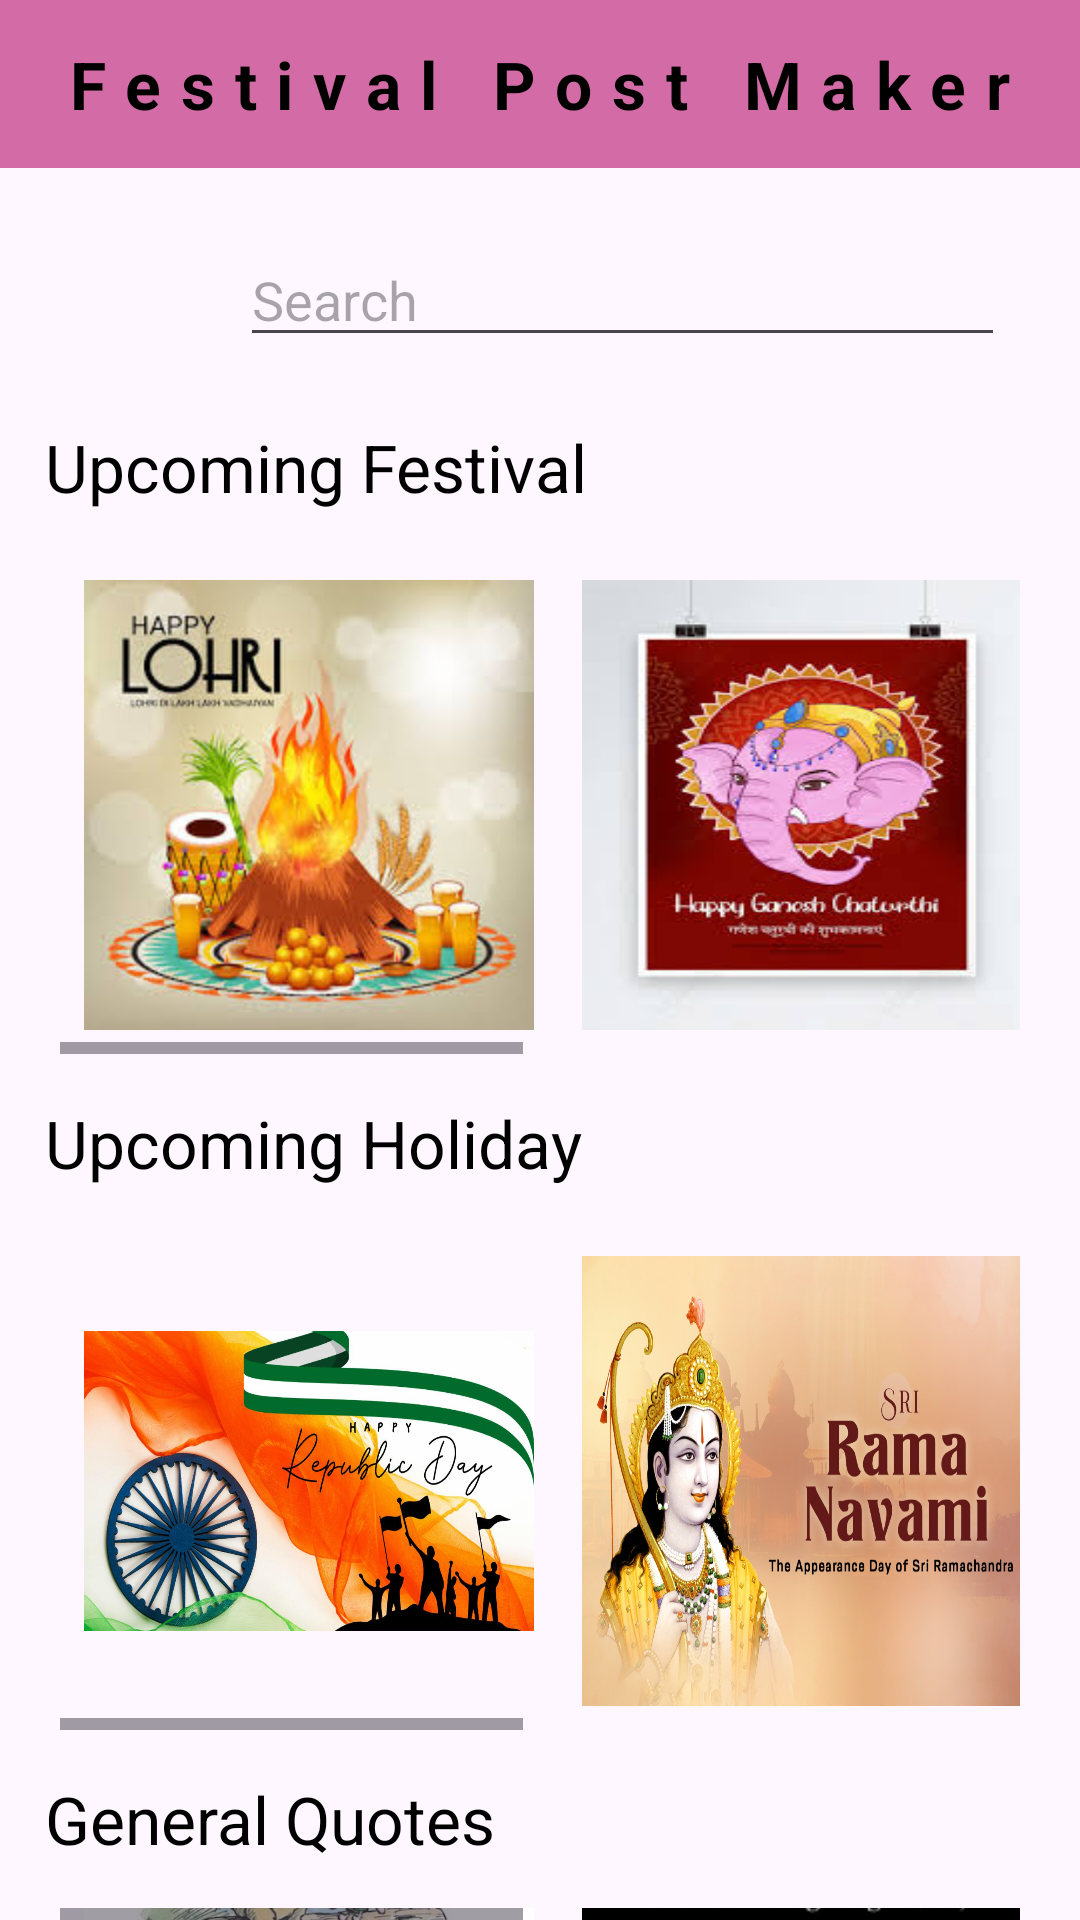

Layout XML and referenced resources for this Android screen:
<!-- AndroidManifest.xml: application theme Theme.FestivalPostMakerApp -->
<!-- res/layout/activity_main.xml -->
<?xml version="1.0" encoding="utf-8"?>
<RelativeLayout xmlns:android="http://schemas.android.com/apk/res/android"
    xmlns:app="http://schemas.android.com/apk/res-auto"
    xmlns:tools="http://schemas.android.com/tools"
    android:id="@+id/mainHomePage"
    android:layout_width="match_parent"
    android:layout_height="match_parent"
    tools:context=".MainActivity">

    <Toolbar
        android:id="@+id/toolbar"
        android:layout_width="match_parent"
        android:layout_height="wrap_content"
        android:background="#d36ca6"
        android:fitsSystemWindows="true"
        >
        <TextView
            android:id="@+id/titleName"
            android:layout_width="wrap_content"
            android:layout_height="wrap_content"
            android:text="Festival Post Maker"
            android:textSize="22sp"
            android:textColor="@color/black"
            android:layout_gravity="center"
            android:letterSpacing=".3"
            android:textStyle="bold"/>
    </Toolbar>

    <FrameLayout
        android:id="@+id/searchBar"
        android:layout_width="match_parent"
        android:layout_height="55dp"
        android:layout_below="@id/toolbar"
        android:layout_marginTop="15dp"
        android:layout_marginHorizontal="10dp"
        android:layout_gravity="center"
        >

        <LinearLayout
            android:id="@+id/search"
            android:layout_width="match_parent"
            android:layout_height="55dp"
            android:orientation="horizontal"
            >

            <ImageView
                android:layout_width="30dp"
                android:layout_height="30dp"
                android:layout_gravity="center"
                android:layout_marginHorizontal="20dp"
                android:src="@drawable/search1"/>

            <EditText
                android:layout_width="match_parent"
                android:layout_height="wrap_content"
                android:layout_gravity="center"
                android:layout_marginEnd="15dp"
                android:hint="Search"/>

        </LinearLayout>

    </FrameLayout>

    <TextView
        android:id="@+id/upcomingFestival"
        android:layout_width="wrap_content"
        android:layout_height="wrap_content"
        android:text="Upcoming Festival"
        android:layout_below="@id/searchBar"
        android:textSize="22sp"
        android:layout_marginHorizontal="15dp"
        android:layout_marginTop="15dp"
        android:textColor="@color/black"/>


    <HorizontalScrollView
        android:id="@+id/scrollView1"
        android:layout_width="wrap_content"
        android:layout_height="wrap_content"
        android:layout_marginHorizontal="20dp"
        android:layout_below="@id/upcomingFestival"
        android:layout_marginTop="15dp">


        <LinearLayout
            android:layout_width="wrap_content"
            android:layout_height="wrap_content"
            android:orientation="horizontal"
            android:gravity="center">

            <LinearLayout
                android:layout_width="150dp"
                android:layout_height="150dp"
                android:layout_margin="8dp"
                android:id="@+id/img1"
                android:orientation="horizontal"
                android:background="@drawable/img1"/>
            <LinearLayout
                android:layout_width="150dp"
                android:layout_height="150dp"
                android:layout_margin="8dp"
                android:id="@+id/img2"
                android:orientation="horizontal"
                android:background="@drawable/img2"/>
            <LinearLayout
                android:layout_width="150dp"
                android:layout_height="150dp"
                android:layout_margin="8dp"
                android:id="@+id/img3"
                android:orientation="horizontal"
                android:background="@drawable/img3"/>
            <LinearLayout
                android:layout_width="150dp"
                android:layout_height="150dp"
                android:layout_margin="8dp"
                android:id="@+id/img4"
                android:orientation="horizontal"
                android:background="@drawable/img4"/>

        </LinearLayout>

    </HorizontalScrollView>

    <TextView
        android:id="@+id/upcomingDays"
        android:layout_width="wrap_content"
        android:layout_height="wrap_content"
        android:text="Upcoming Holiday"
        android:layout_below="@id/scrollView1"
        android:textSize="22sp"
        android:layout_marginHorizontal="15dp"
        android:layout_marginTop="15dp"
        android:textColor="@color/black"/>


    <HorizontalScrollView
        android:id="@+id/scrollView2"
        android:layout_width="wrap_content"
        android:layout_height="wrap_content"
        android:layout_marginHorizontal="20dp"
        android:layout_below="@id/upcomingDays"
        android:layout_marginTop="15dp">


        <LinearLayout
            android:layout_width="wrap_content"
            android:layout_height="wrap_content"
            android:orientation="horizontal"
            android:gravity="center">

            <LinearLayout
                android:layout_width="150dp"
                android:layout_height="100dp"
                android:layout_margin="8dp"
                android:id="@+id/day1"
                android:orientation="horizontal"
                android:background="@drawable/day1"/>
            <LinearLayout
                android:layout_width="150dp"
                android:layout_height="150dp"
                android:layout_margin="8dp"
                android:id="@+id/day2"
                android:orientation="horizontal"
                android:background="@drawable/day4"/>
            <LinearLayout
                android:layout_width="150dp"
                android:layout_height="150dp"
                android:layout_margin="8dp"
                android:id="@+id/day3"
                android:orientation="horizontal"
                android:background="@drawable/day3"/>
            <LinearLayout
                android:layout_width="150dp"
                android:layout_height="150dp"
                android:layout_margin="8dp"
                android:id="@+id/day4"
                android:orientation="horizontal"
                android:background="@drawable/day5"/>

        </LinearLayout>

    </HorizontalScrollView>

    <TextView
        android:id="@+id/general"
        android:layout_width="wrap_content"
        android:layout_height="wrap_content"
        android:text="General Quotes"
        android:layout_below="@id/scrollView2"
        android:textSize="22sp"
        android:layout_marginHorizontal="15dp"
        android:layout_marginTop="15dp"
        android:textColor="@color/black"/>
    <HorizontalScrollView
        android:id="@+id/scrollView3"
        android:layout_width="wrap_content"
        android:layout_height="wrap_content"
        android:layout_marginHorizontal="20dp"
        android:layout_below="@id/general"
        android:layout_marginTop="15dp">


        <LinearLayout
            android:layout_width="wrap_content"
            android:layout_height="wrap_content"
            android:orientation="horizontal"
            android:gravity="center">

            <LinearLayout
                android:layout_width="150dp"
                android:layout_height="150dp"
                android:layout_margin="8dp"
                android:id="@+id/pic1"
                android:orientation="horizontal"
                android:background="@drawable/pic1"/>
            <LinearLayout
                android:layout_width="150dp"
                android:layout_height="150dp"
                android:layout_margin="8dp"
                android:id="@+id/pic2"
                android:orientation="horizontal"
                android:background="@drawable/pic2"/>
            <LinearLayout
                android:layout_width="150dp"
                android:layout_height="150dp"
                android:layout_margin="8dp"
                android:id="@+id/pic3"
                android:orientation="horizontal"
                android:background="@drawable/pic3"/>
            <LinearLayout
                android:layout_width="150dp"
                android:layout_height="150dp"
                android:layout_margin="8dp"
                android:id="@+id/pic4"
                android:orientation="horizontal"
                android:background="@drawable/pic4"/>

        </LinearLayout>

    </HorizontalScrollView>

</RelativeLayout>
<!-- resources referenced by this layout -->
<resources>
  <color name="black">#FF000000</color>
  <!-- drawable day1: jpg bitmap (drawable, 111021 bytes) -->
  <!-- drawable day4: jpg bitmap (drawable, 655188 bytes) -->
  <!-- drawable day5: jpg bitmap (drawable, 9303 bytes) -->
  <!-- drawable img1: jpg bitmap (drawable, 12807 bytes) -->
  <!-- drawable img2: jpg bitmap (drawable, 11545 bytes) -->
  <!-- drawable img3: jpg bitmap (drawable, 15096 bytes) -->
  <!-- drawable img4: jpeg bitmap (drawable, 45550 bytes) -->
  <!-- drawable pic1: jpg bitmap (drawable, 28327 bytes) -->
  <!-- drawable pic2: png bitmap (drawable, 5792 bytes) -->
  <!-- drawable pic3: jpg bitmap (drawable, 21314 bytes) -->
  <!-- drawable pic4: jpg bitmap (drawable, 9597 bytes) -->
  <style name="Theme.FestivalPostMakerApp" parent="Base.Theme.FestivalPostMakerApp" />
  <style name="Base.Theme.FestivalPostMakerApp" parent="Theme.Material3.DayNight.NoActionBar">
          
          
      </style>
</resources>
